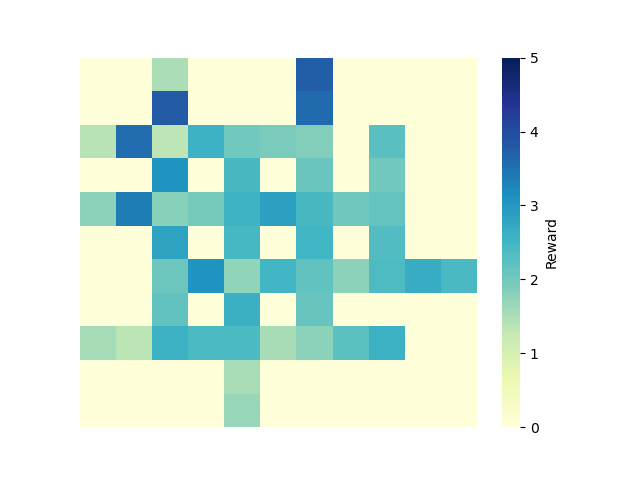

Source data for this figure (header and first rows):
0, 1, 2, 3, 4, 5, 6, 7, 8, 9, 10
0.0, 0.0, 1.493, 0.0, 0.0, 0.0, 3.763, 0.0, 0.0, 0.0, 0.0
0.0, 0.0, 3.808, 0.0, 0.0, 0.0, 3.607, 0.0, 0.0, 0.0, 0.0
1.387, 3.568, 1.333, 2.572, 2.026, 1.92, 1.848, 0.0, 2.248, 0.0, 0.0
0.0, 0.0, 3.086, 0.0, 2.429, 0.0, 2.093, 0.0, 1.996, 0.0, 0.0
1.764, 3.369, 1.801, 1.958, 2.544, 2.866, 2.43, 2.043, 2.131, 0.0, 0.0
0.0, 0.0, 2.815, 0.0, 2.45, 0.0, 2.517, 0.0, 2.337, 0.0, 0.0
0.0, 0.0, 2.065, 3.078, 1.723, 2.495, 2.185, 1.758, 2.381, 2.667, 2.421
0.0, 0.0, 2.169, 0.0, 2.603, 0.0, 2.12, 0.0, 0.0, 0.0, 0.0
1.55, 1.366, 2.586, 2.392, 2.393, 1.533, 1.771, 2.231, 2.588, 0.0, 0.0
0.0, 0.0, 0.0, 0.0, 1.522, 0.0, 0.0, 0.0, 0.0, 0.0, 0.0
0.0, 0.0, 0.0, 0.0, 1.679, 0.0, 0.0, 0.0, 0.0, 0.0, 0.0
